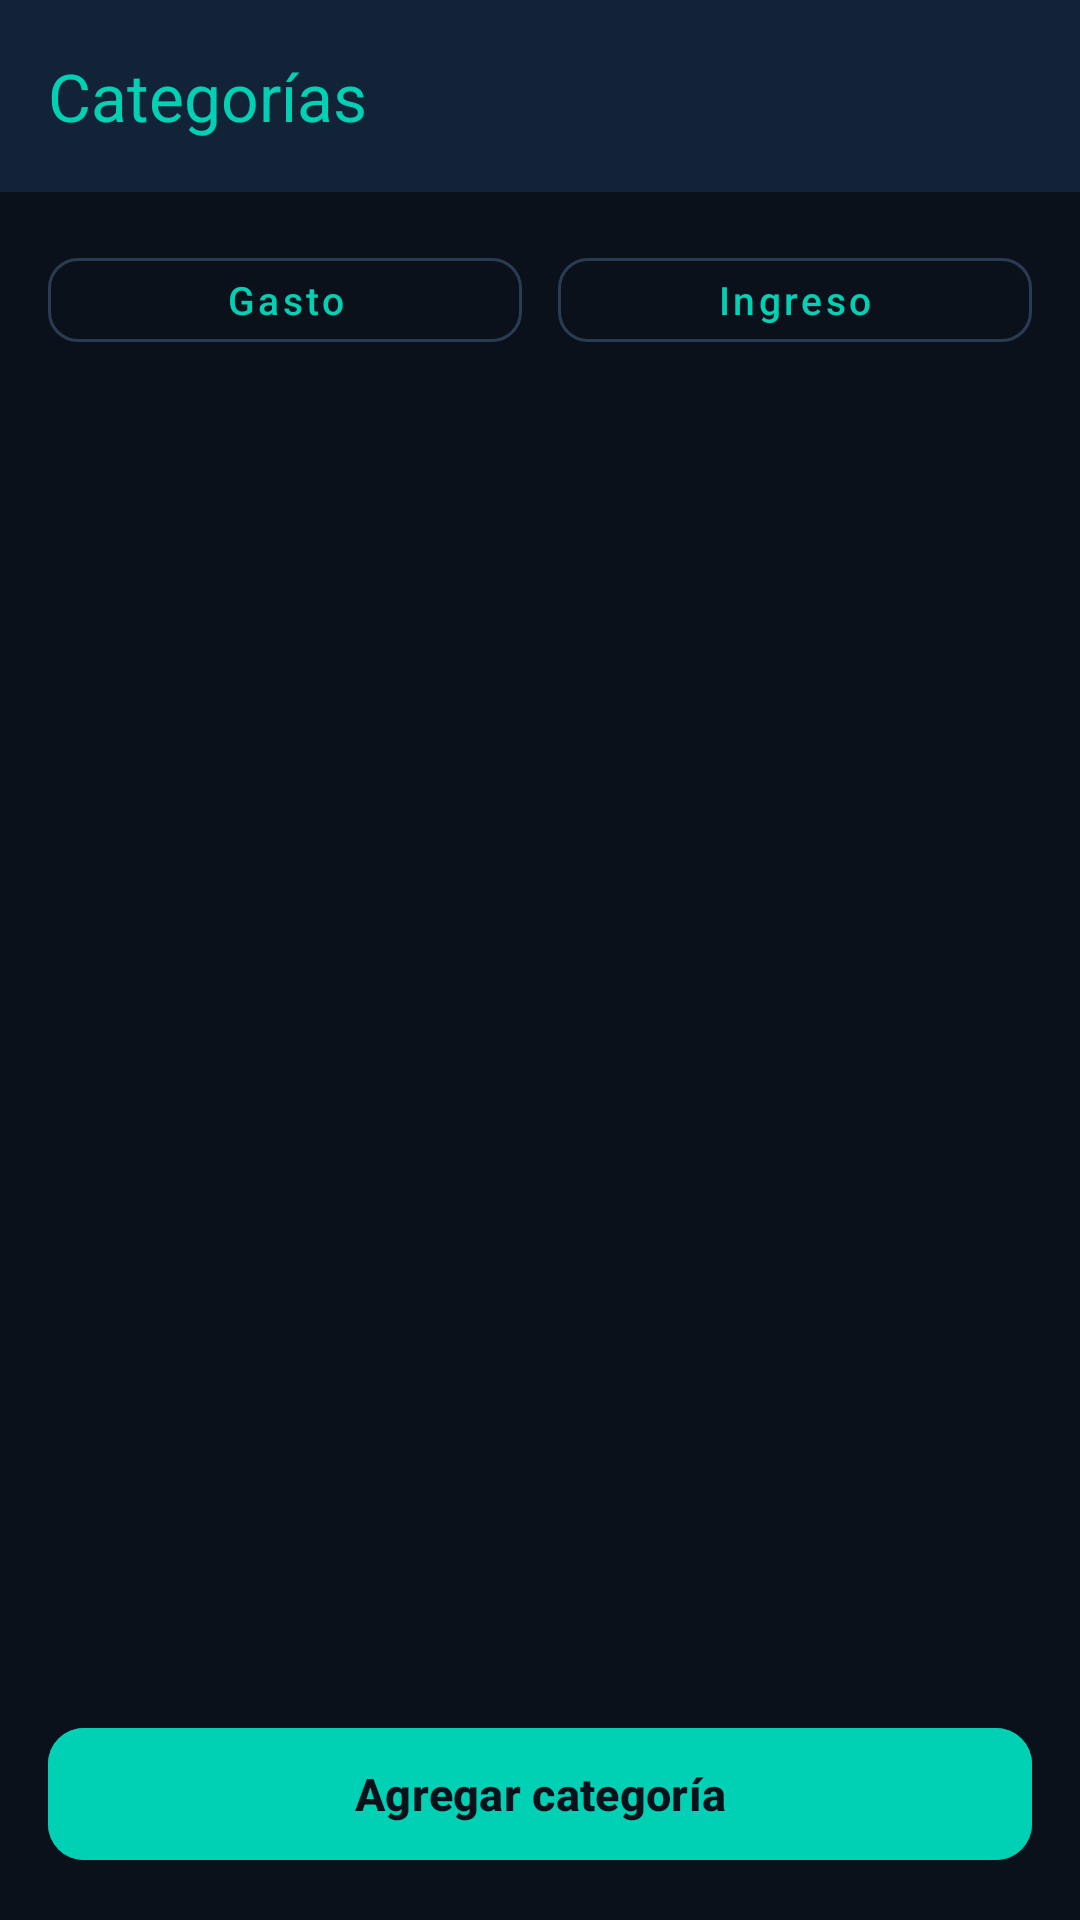

Here is an Android app screen rendered from its layout file. Give the layout XML and the strings, colors and styles it references.
<!-- AndroidManifest.xml: application theme Theme.MyMoney -->
<!-- res/layout/activity_categories.xml -->
<?xml version="1.0" encoding="utf-8"?>
<androidx.coordinatorlayout.widget.CoordinatorLayout
    xmlns:android="http://schemas.android.com/apk/res/android"
    xmlns:app="http://schemas.android.com/apk/res-auto"
    xmlns:tools="http://schemas.android.com/tools"
    android:layout_width="match_parent"
    android:layout_height="match_parent"
    android:background="@color/bg_dark"
    android:fitsSystemWindows="true"
    tools:context=".CategoriesActivity">

    <com.google.android.material.appbar.AppBarLayout
        android:layout_width="match_parent"
        android:layout_height="wrap_content"
        android:background="@color/card_dark">

        <com.google.android.material.appbar.MaterialToolbar
            android:id="@+id/toolbar"
            android:layout_width="match_parent"
            android:layout_height="?attr/actionBarSize"
            app:navigationIcon="@drawable/ic_arrow_back"
            app:navigationIconTint="@color/accent_teal"
            app:title="@string/categories_title"
            app:titleTextColor="@color/accent_teal" />

    </com.google.android.material.appbar.AppBarLayout>

    <LinearLayout
        android:layout_width="match_parent"
        android:layout_height="match_parent"
        android:orientation="vertical"
        android:padding="16dp"
        app:layout_behavior="@string/appbar_scrolling_view_behavior">

        
        <LinearLayout
            android:layout_width="match_parent"
            android:layout_height="wrap_content"
            android:orientation="horizontal">

            <com.google.android.material.button.MaterialButton
                android:id="@+id/btnCatExpense"
                style="@style/Widget.MaterialComponents.Button.OutlinedButton"
                android:layout_width="0dp"
                android:layout_height="40dp"
                android:layout_marginEnd="6dp"
                android:layout_weight="1"
                android:padding="0dp"
                android:text="@string/budget_type_expense"
                android:textAllCaps="false"
                android:textSize="13sp"
                app:cornerRadius="10dp"
                app:strokeColor="@color/divider_dark" />

            <com.google.android.material.button.MaterialButton
                android:id="@+id/btnCatIncome"
                style="@style/Widget.MaterialComponents.Button.OutlinedButton"
                android:layout_width="0dp"
                android:layout_height="40dp"
                android:layout_marginStart="6dp"
                android:layout_weight="1"
                android:padding="0dp"
                android:text="@string/budget_type_income"
                android:textAllCaps="false"
                android:textSize="13sp"
                app:cornerRadius="10dp"
                app:strokeColor="@color/divider_dark" />
        </LinearLayout>

        
        <FrameLayout
            android:layout_width="match_parent"
            android:layout_height="0dp"
            android:layout_marginTop="12dp"
            android:layout_weight="1">

            <androidx.recyclerview.widget.RecyclerView
                android:id="@+id/rvCategories"
                android:layout_width="match_parent"
                android:layout_height="match_parent" />

            <TextView
                android:id="@+id/tvEmptyCategories"
                android:layout_width="match_parent"
                android:layout_height="wrap_content"
                android:layout_gravity="center"
                android:gravity="center"
                android:text="@string/categories_empty"
                android:textColor="@color/text_muted"
                android:textSize="13sp"
                android:visibility="gone" />
        </FrameLayout>

        <com.google.android.material.button.MaterialButton
            android:id="@+id/btnAddCategory"
            android:layout_width="match_parent"
            android:layout_height="52dp"
            android:layout_marginTop="12dp"
            android:backgroundTint="@color/accent_teal"
            android:text="@string/categories_add"
            android:textAllCaps="false"
            android:textColor="@color/bg_dark"
            android:textSize="15sp"
            android:textStyle="bold"
            app:cornerRadius="12dp" />

    </LinearLayout>

</androidx.coordinatorlayout.widget.CoordinatorLayout>
<!-- resources referenced by this layout -->
<resources>
  <color name="accent_teal">#00D0B3</color>
  <color name="bg_dark">#0A111A</color>
  <color name="card_dark">#132337</color>
  <color name="divider_dark">#2A3C53</color>
  <color name="text_muted">#718096</color>
  <string name="budget_type_expense">Gasto</string>
  <string name="budget_type_income">Ingreso</string>
  <string name="categories_add">Agregar categoría</string>
  <string name="categories_empty">No hay categorías de este tipo</string>
  <string name="categories_title">Categorías</string>
  <style name="Theme.MyMoney" parent="Base.Theme.MyMoney" />
  <style name="Base.Theme.MyMoney" parent="Theme.Material3.DayNight.NoActionBar">
          
          <item name="colorPrimary">@color/accent_teal</item>
          <item name="colorOnPrimary">@color/bg_dark</item>
          <item name="colorSecondary">@color/accent_teal_dark</item>
          <item name="android:windowBackground">@color/bg_dark</item>
          <item name="android:statusBarColor">@color/bg_dark</item>
      </style>
  <color name="accent_teal_dark">#00A38C</color>
</resources>
